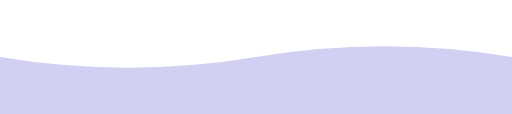
t = 0.00 s
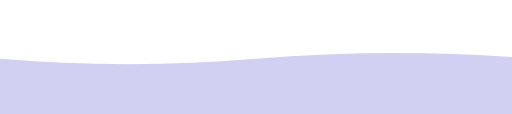
t = 1.25 s
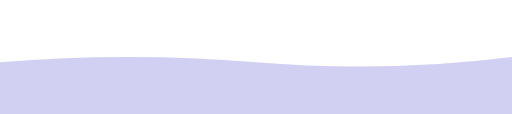
t = 3.75 s
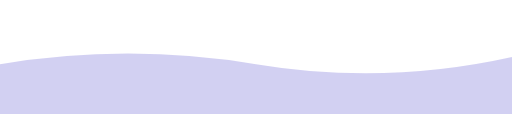
t = 5.00 s
t = 6.25 s: frame unchanged from t = 3.75 s, image omitted
t = 8.75 s: frame unchanged from t = 1.25 s, image omitted

The animated SVG that drew these frames (rendered in a browser with its animation timeline set to each time). Animation: 1 SMIL element (animate=1); one cycle of 10.00 s, repeats indefinitely.

<svg xmlns="http://www.w3.org/2000/svg" viewBox="0 0 1440 320" preserveAspectRatio="none">
  <path fill="#6A63D5" fill-opacity="0.3">
    <animate attributeName="d" dur="10s" repeatCount="indefinite"
      values="
        M0,160 Q360,220 720,160 T1440,160 V320 H0 Z;
        M0,180 Q360,120 720,180 T1440,160 V320 H0 Z;
        M0,160 Q360,220 720,160 T1440,160 V320 H0 Z" />
  </path>
</svg>
